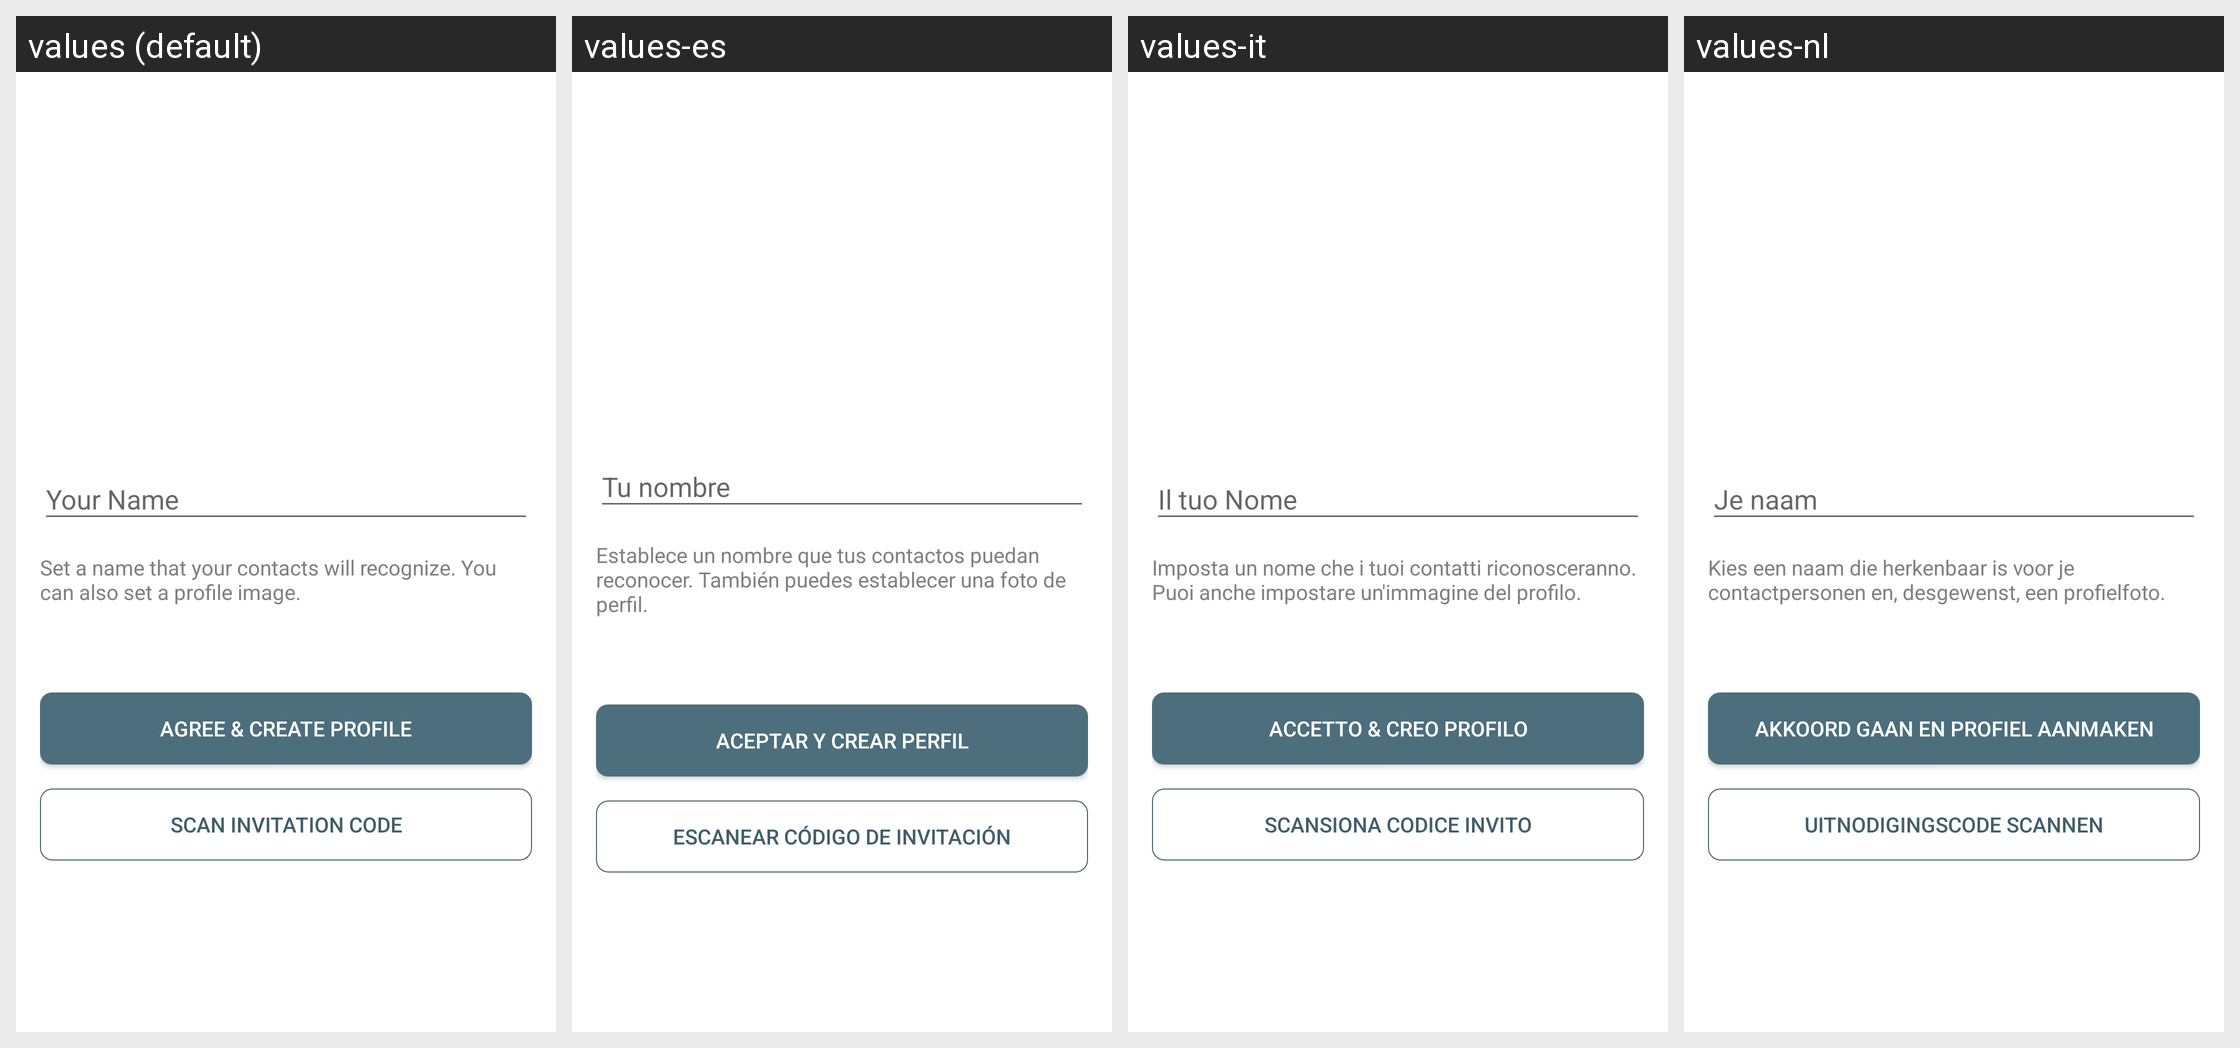

Locale-by-locale string values for the Android screen shown in this grid:
Android screen res/layout/instant_onboarding_activity.xml rendered under 4 locales, left to right: values (default), values-es, values-it, values-nl. Device: Nexus 5 (rendered at 1080×1920; each locale shown at half size, 540×960, under a caption strip naming it); theme TextSecure.LightTheme.
Other locales in the repository, not shown: values-ar, values-az, values-be, values-bg, values-bqi, values-ca, values-ckb, values-cs, values-da, values-de, values-el, values-eo, values-et, values-eu, values-fa, values-fi, values-fr, values-gl, values-he, values-hr, values-hu, values-in, values-iw, values-ja, values-kab, values-km, values-ko, values-lt, values-mt, values-my, values-nb, values-pl, values-pt, values-pt-rBR, values-ro, values-ru, values-sc, values-sk, values-sq, values-sr, values-sv, values-ta, values-te, values-tr, values-uk, values-vi, values-zh-rCN, values-zh-rTW.
Strings drawn on this screen, with the default value and each locale's value (text and hints the layout hard-codes, and strings that could not be matched under every locale, appear in the picture but are not listed):

set_name_and_avatar_explain
  values: Set a name that your contacts will recognize. You can also set a profile image.
  values-es: Establece un nombre que tus contactos puedan reconocer. También puedes establecer una foto de perfil.
  values-it: Imposta un nome che i tuoi contatti riconosceranno. Puoi anche impostare un'immagine del profilo.
  values-nl: Kies een naam die herkenbaar is voor je contactpersonen en, desgewenst, een profielfoto.

instant_onboarding_create
  values: Agree & Create Profile
  values-es: Aceptar y crear perfil
  values-it: Accetto & Creo Profilo
  values-nl: Akkoord gaan en profiel aanmaken

scan_invitation_code
  values: Scan Invitation Code
  values-es: Escanear código de invitación
  values-it: Scansiona Codice Invito
  values-nl: Uitnodigingscode scannen
